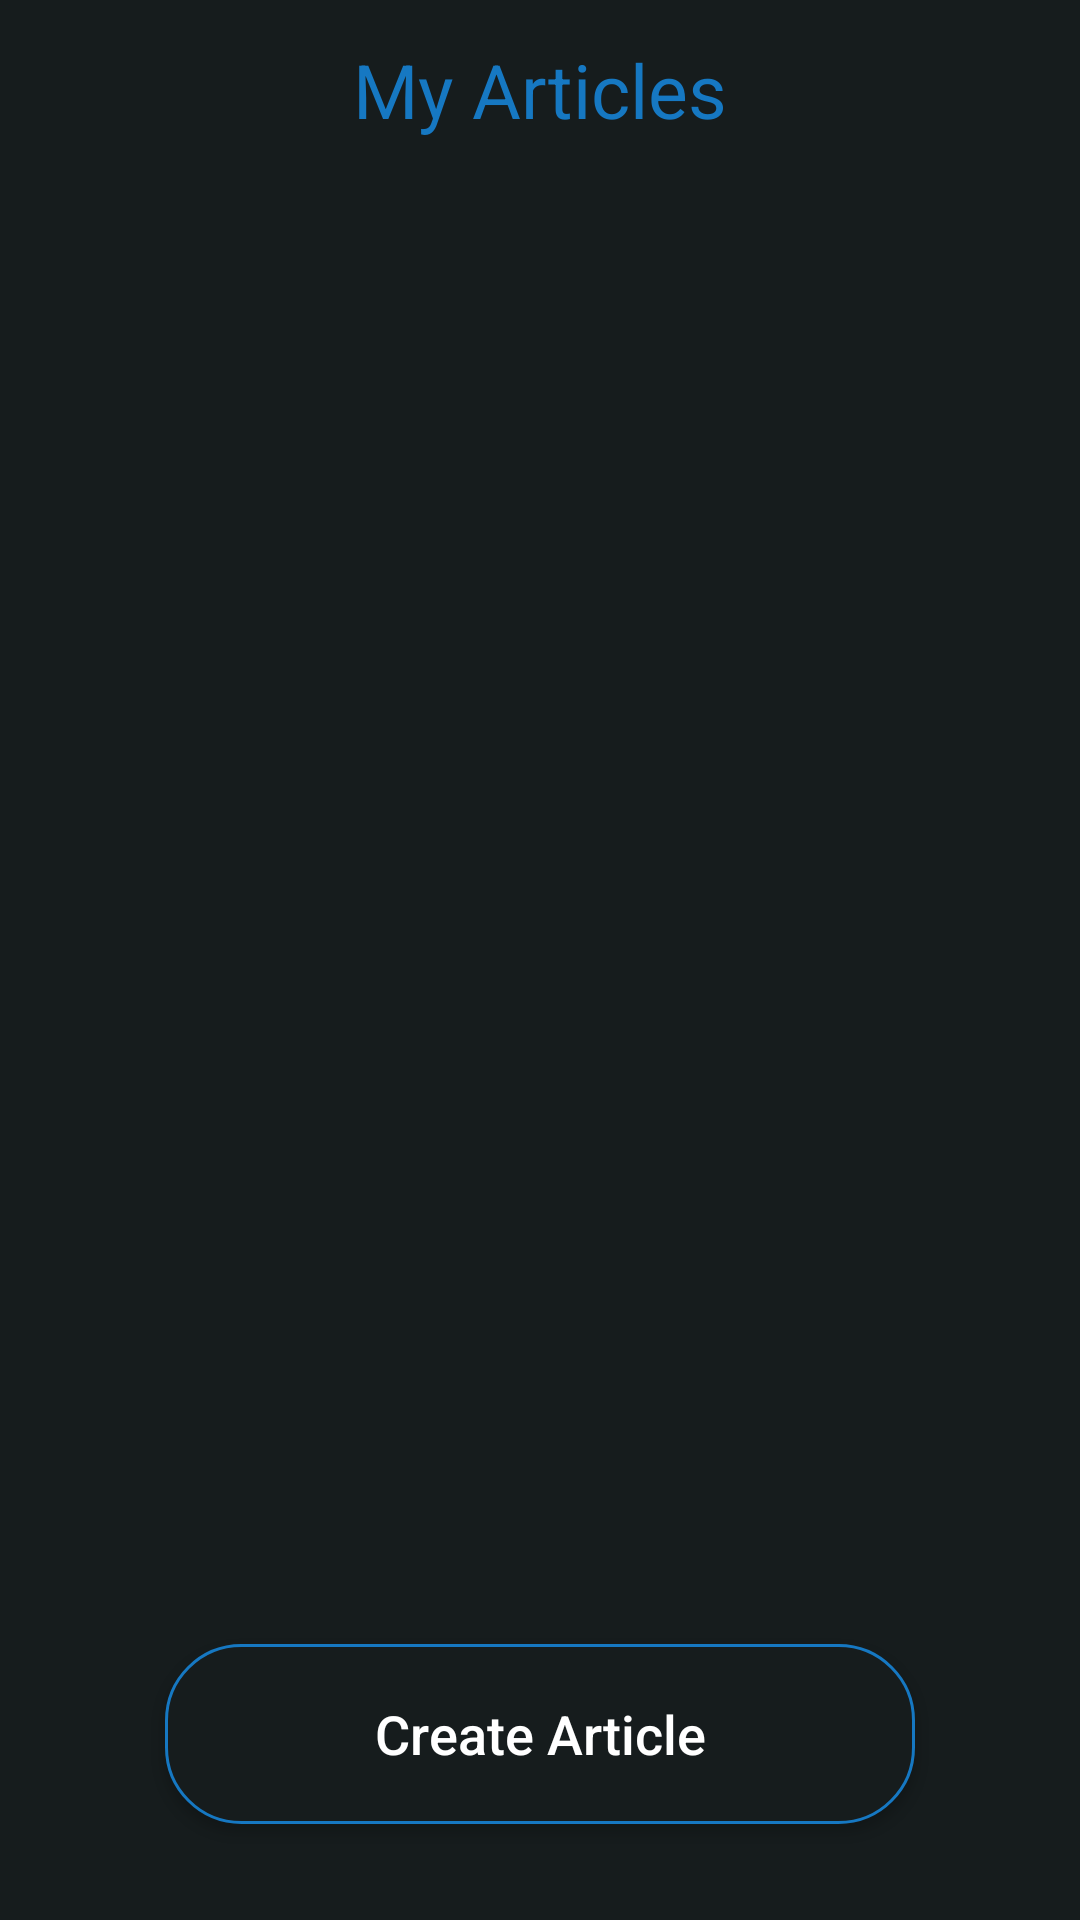

Write the Android layout XML for this screen, with the resource values it uses.
<!-- AndroidManifest.xml: application theme AppTheme -->
<!-- res/layout/fragment_listarticle.xml -->
<?xml version="1.0" encoding="utf-8"?>
<androidx.constraintlayout.widget.ConstraintLayout xmlns:android="http://schemas.android.com/apk/res/android"
    xmlns:app="http://schemas.android.com/apk/res-auto"
    xmlns:tools="http://schemas.android.com/tools"
    android:layout_width="match_parent"
    android:background="@color/colorPrimaryDark"
    android:layout_height="match_parent">

    <TextView
        android:id="@+id/article_list_header"
        android:layout_width="wrap_content"
        android:layout_height="wrap_content"
        android:layout_marginTop="8dp"
        android:padding="5dp"
        android:paddingLeft="12dp"
        android:text="My Articles"
        android:textColor="@color/colorPrimary"
        android:textSize="25sp"
        app:layout_constraintEnd_toEndOf="parent"
        app:layout_constraintStart_toStartOf="parent"
        app:layout_constraintTop_toTopOf="parent" />

    <androidx.recyclerview.widget.RecyclerView
        android:id="@+id/articleRecyclerView"
        android:layout_width="match_parent"
        android:layout_height="0dp"

        app:layout_constraintBottom_toTopOf="@id/articleCreate"
        app:layout_constraintTop_toBottomOf="@+id/article_list_header"
        app:layout_constraintVertical_bias="0.23000002"
        tools:layout_editor_absoluteX="16dp" />

    <Button
        android:id="@+id/articleCreate"
        android:layout_width="250dp"
        android:layout_height="60dp"
        android:layout_marginBottom="32dp"
        android:background="@drawable/login_background"
        android:text="Create Article"
        android:textColor="@color/colorWhite"
        android:textAllCaps="false"
        android:textSize="18sp"
        app:layout_constraintBottom_toBottomOf="parent"
        app:layout_constraintEnd_toEndOf="parent"
        app:layout_constraintStart_toStartOf="parent"
        app:layout_constraintTop_toBottomOf="@+id/articleRecyclerView" />
</androidx.constraintlayout.widget.ConstraintLayout>
<!-- resources referenced by this layout -->
<resources>
  <color name="colorPrimary">#1678c2</color>
  <color name="colorPrimaryDark">#161c1d</color>
  <color name="colorWhite">#ffffff</color>
  <!-- drawable login_background (drawable) -->
  <?xml version="1.0" encoding="utf-8"?>
  <shape xmlns:android="http://schemas.android.com/apk/res/android" android:shape="rectangle">
      <solid
          android:color="@color/colorPrimaryDark"/>
  
      <stroke
          android:width="1dp"
          android:color="@color/colorPrimary"
          />
  
      <corners android:radius="25dp"/>
  </shape>
  <style name="AppTheme" parent="Theme.AppCompat.Light.NoActionBar"> --&gt;
          
  
  
          <item name="colorPrimary">@color/colorPrimary</item>
          <item name="colorPrimaryDark">@color/colorPrimaryDark</item>
          <item name="colorAccent">@color/colorAccent</item>
          <item name="android:windowNoTitle">true</item>
          <item name="android:windowActionBar">false</item>
          <item name="android:windowFullscreen">true</item>
          <item name="android:windowContentOverlay">@null</item>
      </style>
  <color name="colorAccent">#009c95</color>
</resources>
